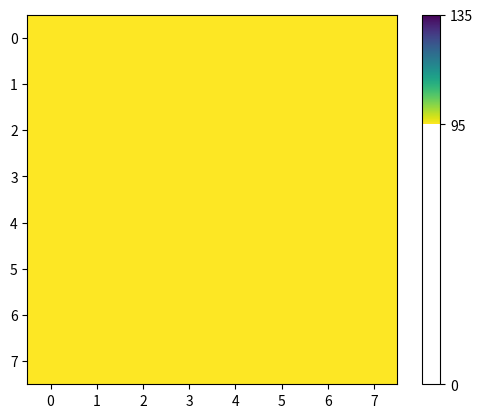

Write the Python code that produced this figure. (Note: this script raises an exception after producing the figure.)
#!/usr/bin/env python3
import matplotlib.pyplot as plt
import matplotlib.animation as ani
import numpy as np

VMAX=135
VMIN=95

def create_fig(array_size: tuple):
    fig, ax = plt.subplots()

    cax = ax.imshow(np.zeros(array_size), cmap="viridis_r", vmin=VMIN, vmax=VMAX)
    cbar = fig.colorbar(cax)
    cbar.set_ticks(ticks=[0, VMIN, VMAX])
    plt.draw()
    return fig, ax, cax

def update_fig(ax, zone_data: np.ndarray):
    cax = ax.imshow(zone_data, cmap="viridis_r", vmin=VMIN, vmax=VMAX)
    # img.colorbar()
    plt.draw()
    # print(zone_data)
    plt.pause(1/15)
    return

def update_data_arr(data: np.ndarray, idx: int, value: int):
    row = idx // data.shape[0]
    col = idx % data.shape[1]
    data[row, col] = value
    return data

def animate_fig(data: np.ndarray, animate:bool, repeat:bool, frames: int, interval: int):


    return


def main():
    data_size = (8,8)
    
    fig = create_fig(data_size)

    while True:
        update_fig()
        fig.show()
    return

if __name__ == "__main__":
    main()
